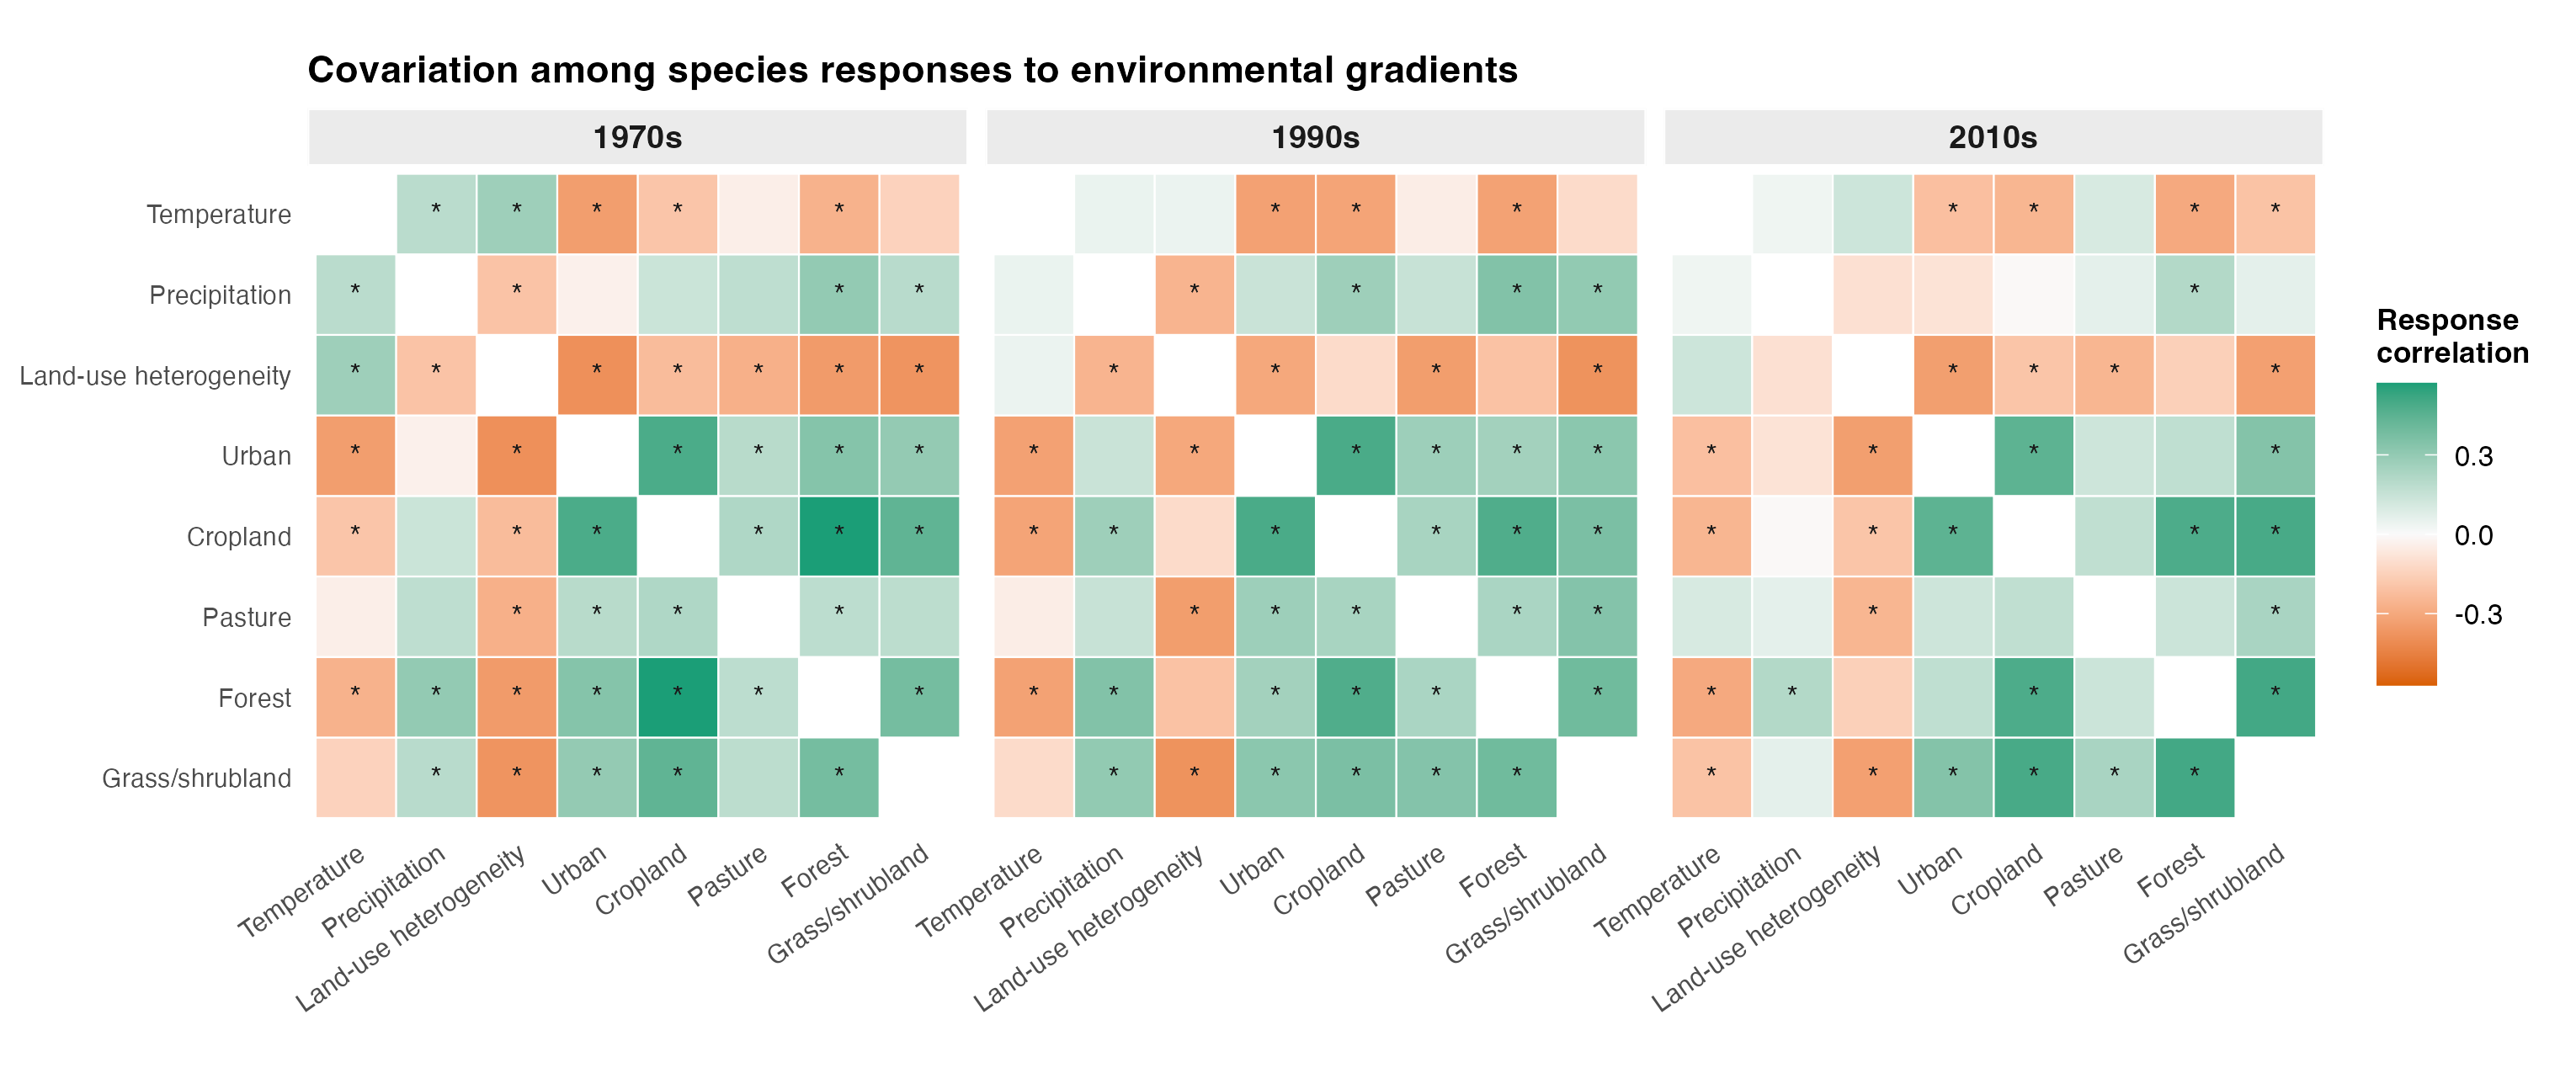

Data behind this chart, as committed beside it:
atlas, row_var_raw, col_var_raw, row_var, col_var, mean_correlation, median_correlation, lower_95, upper_95, prob_positive, supported
1970s, perc_grass_shrub, tmean_breeding, Grass/shrubland, Temperature, -0.1452, -0.1427, -0.3836, 0.08329, 0.108, FALSE
1970s, perc_grass_shrub, prec_breeding, Grass/shrubland, Precipitation, 0.1945, 0.1995, -0.03366, 0.4079, 0.953, TRUE
1970s, perc_grass_shrub, hh, Grass/shrubland, Land-use heterogeneity, -0.3753, -0.3799, -0.5586, -0.1593, 0.001, TRUE
1970s, perc_grass_shrub, perc_urban, Grass/shrubland, Urban, 0.2982, 0.3043, 0.082, 0.4914, 0.998, TRUE
1970s, perc_grass_shrub, perc_cropland, Grass/shrubland, Cropland, 0.4376, 0.44, 0.2345, 0.6128, 1, TRUE
1970s, perc_grass_shrub, perc_pasture, Grass/shrubland, Pasture, 0.1828, 0.1878, -0.02407, 0.3974, 0.947, FALSE
1970s, perc_grass_shrub, perc_forest, Grass/shrubland, Forest, 0.3829, 0.3902, 0.1675, 0.5725, 0.999, TRUE
1970s, perc_forest, tmean_breeding, Forest, Temperature, -0.2642, -0.2687, -0.4625, -0.0506, 0.006, TRUE
1970s, perc_forest, prec_breeding, Forest, Precipitation, 0.3009, 0.2984, 0.09682, 0.503, 1, TRUE
1970s, perc_forest, hh, Forest, Land-use heterogeneity, -0.3505, -0.3538, -0.5569, -0.111, 0.001, TRUE
1970s, perc_forest, perc_urban, Forest, Urban, 0.3405, 0.3422, 0.1242, 0.5353, 1, TRUE
1970s, perc_forest, perc_cropland, Forest, Cropland, 0.5707, 0.5816, 0.3935, 0.7189, 1, TRUE
1970s, perc_forest, perc_pasture, Forest, Pasture, 0.1807, 0.1867, -0.03418, 0.3971, 0.952, TRUE
1970s, perc_forest, perc_grass_shrub, Forest, Grass/shrubland, 0.3829, 0.3902, 0.1675, 0.5725, 0.999, TRUE
1970s, perc_pasture, tmean_breeding, Pasture, Temperature, -0.04296, -0.04763, -0.2643, 0.2041, 0.359, FALSE
1970s, perc_pasture, prec_breeding, Pasture, Precipitation, 0.1765, 0.1761, -0.06195, 0.4214, 0.924, FALSE
1970s, perc_pasture, hh, Pasture, Land-use heterogeneity, -0.272, -0.2726, -0.478, -0.06136, 0.006, TRUE
1970s, perc_pasture, perc_urban, Pasture, Urban, 0.1947, 0.1961, -0.0217, 0.3988, 0.955, TRUE
1970s, perc_pasture, perc_cropland, Pasture, Cropland, 0.2189, 0.2236, -0.01728, 0.4306, 0.962, TRUE
1970s, perc_pasture, perc_forest, Pasture, Forest, 0.1807, 0.1867, -0.03418, 0.3971, 0.952, TRUE
1970s, perc_pasture, perc_grass_shrub, Pasture, Grass/shrubland, 0.1828, 0.1878, -0.02407, 0.3974, 0.947, FALSE
1970s, perc_cropland, tmean_breeding, Cropland, Temperature, -0.1938, -0.1918, -0.412, 0.02706, 0.049, TRUE
1970s, perc_cropland, prec_breeding, Cropland, Precipitation, 0.1395, 0.1401, -0.108, 0.3625, 0.874, FALSE
1970s, perc_cropland, hh, Cropland, Land-use heterogeneity, -0.2272, -0.2295, -0.4538, 0.01838, 0.036, TRUE
1970s, perc_cropland, perc_urban, Cropland, Urban, 0.4878, 0.4905, 0.3077, 0.6487, 1, TRUE
1970s, perc_cropland, perc_pasture, Cropland, Pasture, 0.2189, 0.2236, -0.01728, 0.4306, 0.962, TRUE
1970s, perc_cropland, perc_forest, Cropland, Forest, 0.5707, 0.5816, 0.3935, 0.7189, 1, TRUE
1970s, perc_cropland, perc_grass_shrub, Cropland, Grass/shrubland, 0.4376, 0.44, 0.2345, 0.6128, 1, TRUE
1970s, perc_urban, tmean_breeding, Urban, Temperature, -0.3396, -0.3407, -0.5233, -0.1265, 0.002, TRUE
1970s, perc_urban, prec_breeding, Urban, Precipitation, -0.03549, -0.03745, -0.2444, 0.1916, 0.373, FALSE
1970s, perc_urban, hh, Urban, Land-use heterogeneity, -0.3904, -0.3957, -0.5686, -0.1759, 0.001, TRUE
1970s, perc_urban, perc_cropland, Urban, Cropland, 0.4878, 0.4905, 0.3077, 0.6487, 1, TRUE
1970s, perc_urban, perc_pasture, Urban, Pasture, 0.1947, 0.1961, -0.0217, 0.3988, 0.955, TRUE
1970s, perc_urban, perc_forest, Urban, Forest, 0.3405, 0.3422, 0.1242, 0.5353, 1, TRUE
1970s, perc_urban, perc_grass_shrub, Urban, Grass/shrubland, 0.2982, 0.3043, 0.082, 0.4914, 0.998, TRUE
1970s, hh, tmean_breeding, Land-use heterogeneity, Temperature, 0.2691, 0.2713, 0.02643, 0.4963, 0.983, TRUE
1970s, hh, prec_breeding, Land-use heterogeneity, Precipitation, -0.2008, -0.2049, -0.4176, 0.02232, 0.047, TRUE
1970s, hh, perc_urban, Land-use heterogeneity, Urban, -0.3904, -0.3957, -0.5686, -0.1759, 0.001, TRUE
1970s, hh, perc_cropland, Land-use heterogeneity, Cropland, -0.2272, -0.2295, -0.4538, 0.01838, 0.036, TRUE
1970s, hh, perc_pasture, Land-use heterogeneity, Pasture, -0.272, -0.2726, -0.478, -0.06136, 0.006, TRUE
1970s, hh, perc_forest, Land-use heterogeneity, Forest, -0.3505, -0.3538, -0.5569, -0.111, 0.001, TRUE
1970s, hh, perc_grass_shrub, Land-use heterogeneity, Grass/shrubland, -0.3753, -0.3799, -0.5586, -0.1593, 0.001, TRUE
1970s, prec_breeding, tmean_breeding, Precipitation, Temperature, 0.1867, 0.1909, -0.02945, 0.3981, 0.958, TRUE
1970s, prec_breeding, hh, Precipitation, Land-use heterogeneity, -0.2008, -0.2049, -0.4176, 0.02232, 0.047, TRUE
1970s, prec_breeding, perc_urban, Precipitation, Urban, -0.03549, -0.03745, -0.2444, 0.1916, 0.373, FALSE
1970s, prec_breeding, perc_cropland, Precipitation, Cropland, 0.1395, 0.1401, -0.108, 0.3625, 0.874, FALSE
1970s, prec_breeding, perc_pasture, Precipitation, Pasture, 0.1765, 0.1761, -0.06195, 0.4214, 0.924, FALSE
1970s, prec_breeding, perc_forest, Precipitation, Forest, 0.3009, 0.2984, 0.09682, 0.503, 1, TRUE
1970s, prec_breeding, perc_grass_shrub, Precipitation, Grass/shrubland, 0.1945, 0.1995, -0.03366, 0.4079, 0.953, TRUE
1970s, tmean_breeding, prec_breeding, Temperature, Precipitation, 0.1867, 0.1909, -0.02945, 0.3981, 0.958, TRUE
1970s, tmean_breeding, hh, Temperature, Land-use heterogeneity, 0.2691, 0.2713, 0.02643, 0.4963, 0.983, TRUE
1970s, tmean_breeding, perc_urban, Temperature, Urban, -0.3396, -0.3407, -0.5233, -0.1265, 0.002, TRUE
1970s, tmean_breeding, perc_cropland, Temperature, Cropland, -0.1938, -0.1918, -0.412, 0.02706, 0.049, TRUE
1970s, tmean_breeding, perc_pasture, Temperature, Pasture, -0.04296, -0.04763, -0.2643, 0.2041, 0.359, FALSE
1970s, tmean_breeding, perc_forest, Temperature, Forest, -0.2642, -0.2687, -0.4625, -0.0506, 0.006, TRUE
1970s, tmean_breeding, perc_grass_shrub, Temperature, Grass/shrubland, -0.1452, -0.1427, -0.3836, 0.08329, 0.108, FALSE
1990s, perc_grass_shrub, tmean_breeding, Grass/shrubland, Temperature, -0.1127, -0.1123, -0.306, 0.0995, 0.145, FALSE
1990s, perc_grass_shrub, prec_breeding, Grass/shrubland, Precipitation, 0.3032, 0.308, 0.09627, 0.4965, 0.995, TRUE
1990s, perc_grass_shrub, hh, Grass/shrubland, Land-use heterogeneity, -0.3817, -0.3854, -0.5665, -0.176, 0, TRUE
1990s, perc_grass_shrub, perc_urban, Grass/shrubland, Urban, 0.3222, 0.3277, 0.1095, 0.5026, 1, TRUE
... 108 more rows
